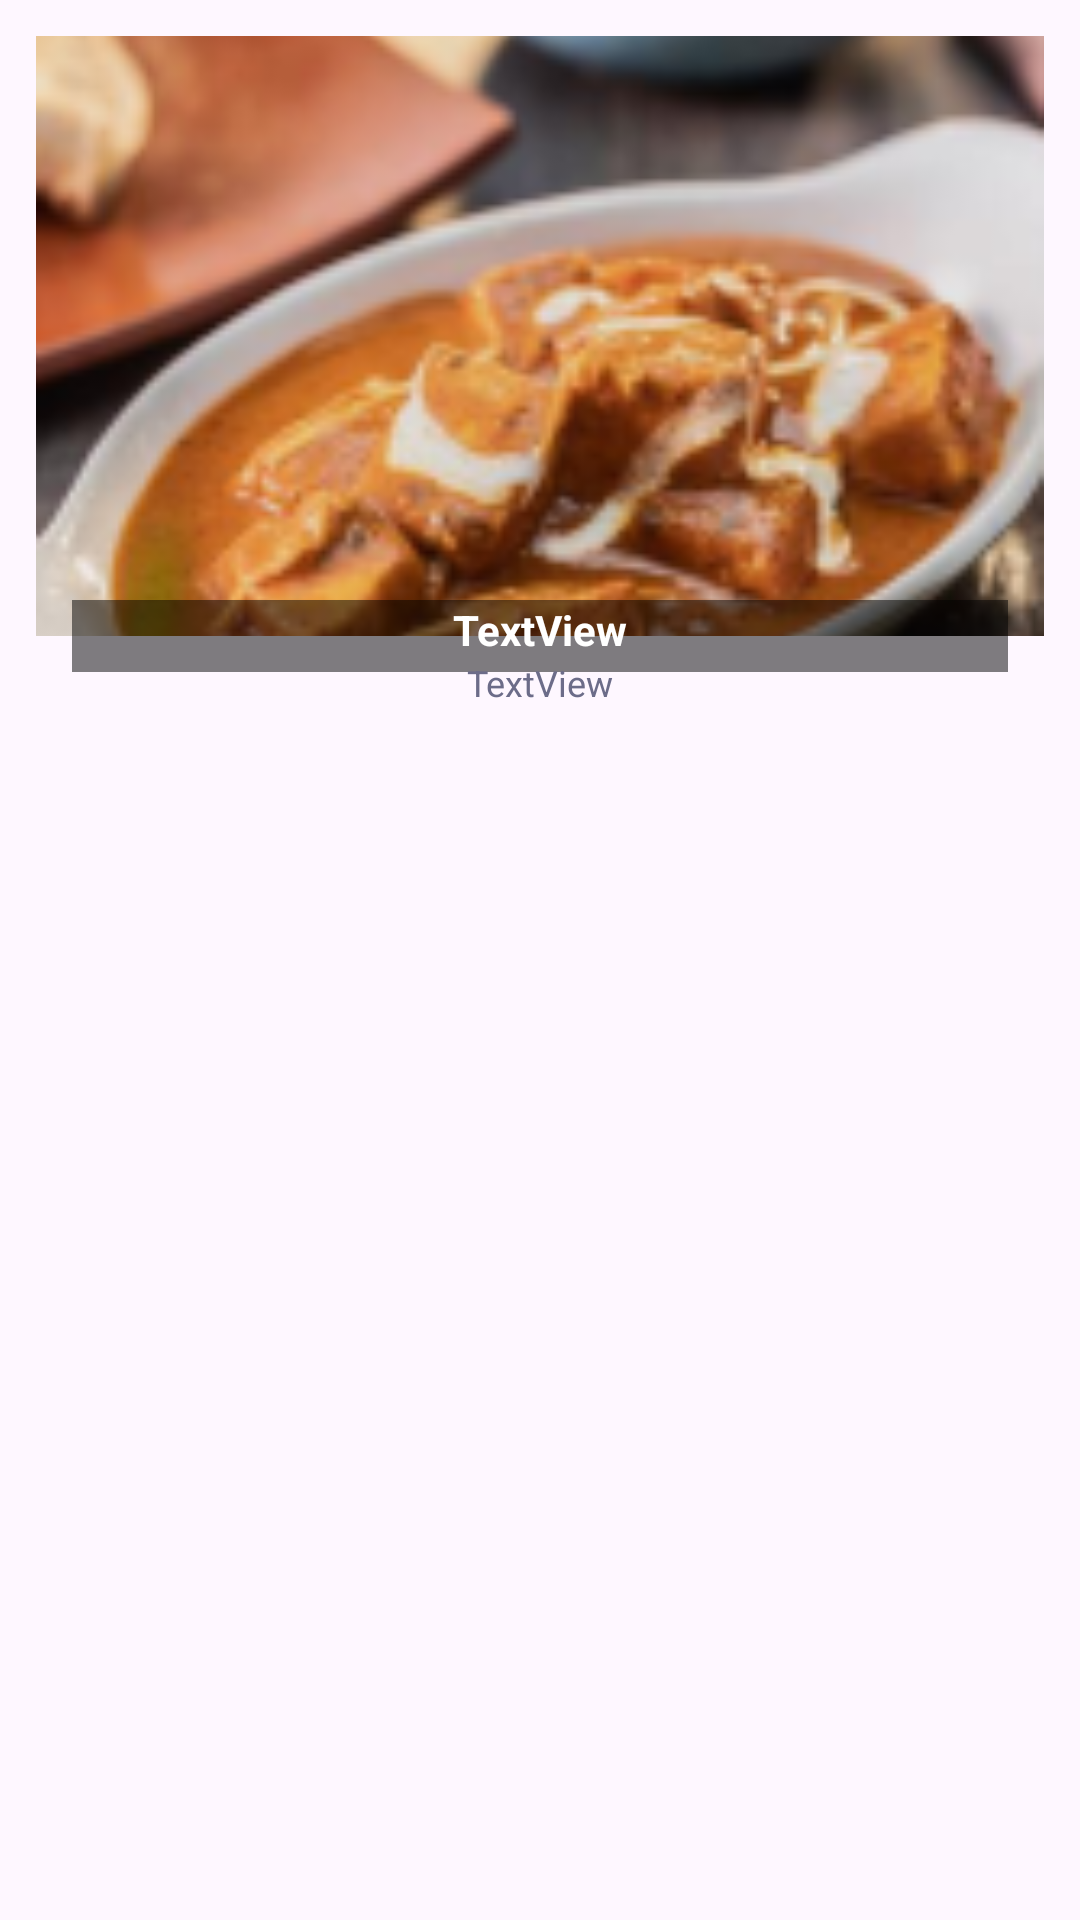

Android layout source for this screen:
<!-- AndroidManifest.xml: application theme Theme.Recipe -->
<!-- res/layout/test.xml -->
<?xml version="1.0" encoding="utf-8"?>
<androidx.constraintlayout.widget.ConstraintLayout xmlns:android="http://schemas.android.com/apk/res/android"
    xmlns:app="http://schemas.android.com/apk/res-auto"
    xmlns:tools="http://schemas.android.com/tools"
    android:layout_width="match_parent"
    android:layout_height="wrap_content">

    <ImageView
        android:id="@+id/recipe_iv"
        android:layout_width="match_parent"
        android:layout_height="200dp"
        android:layout_margin="12dp"
        app:layout_constraintEnd_toEndOf="parent"
        app:layout_constraintStart_toStartOf="parent"
        app:layout_constraintTop_toTopOf="parent"
        app:srcCompat="@drawable/paneer"
        android:scaleType="centerCrop"/>

    <View
        android:id="@+id/overlay"
        android:layout_width="312dp"
        android:layout_height="24dp"
        android:layout_marginTop="4dp"
        android:background="#80000000"
        app:layout_constraintBottom_toBottomOf="@+id/recipe_iv"
        app:layout_constraintEnd_toEndOf="@+id/recipe_iv"
        app:layout_constraintHorizontal_bias="0.495"
        app:layout_constraintStart_toStartOf="@+id/recipe_iv"
        app:layout_constraintTop_toBottomOf="@id/recipe_iv"
        app:layout_constraintVertical_bias="0.225" />

    <TextView
        android:id="@+id/recipe_name"
        android:layout_width="wrap_content"
        android:layout_height="wrap_content"
        android:layout_marginStart="12dp"
        android:layout_marginTop="8dp"
        android:layout_marginEnd="12dp"
        android:textSize="14sp"
        android:textColor="@color/white"
        android:textStyle="bold"
        android:text="TextView"
        app:layout_constraintBottom_toTopOf="@id/recipe_time"
        app:layout_constraintEnd_toEndOf="@+id/recipe_iv"
        app:layout_constraintStart_toStartOf="@+id/recipe_iv"
        app:layout_constraintTop_toBottomOf="@id/overlay"/>

    <TextView
        android:id="@+id/recipe_time"
        android:layout_width="wrap_content"
        android:layout_height="wrap_content"
        android:layout_marginBottom="8dp"
        android:layout_marginStart="12dp"
        android:layout_marginEnd="12dp"
        android:text="TextView"
        android:textSize="12sp"
        android:textColor="@color/secondary_text_color"
        app:layout_constraintBottom_toBottomOf="@+id/recipe_iv"
        app:layout_constraintEnd_toEndOf="@+id/recipe_name"
        app:layout_constraintStart_toStartOf="@+id/recipe_name"
        app:layout_constraintTop_toBottomOf="@+id/recipe_name"/>
</androidx.constraintlayout.widget.ConstraintLayout>
<!-- resources referenced by this layout -->
<resources>
  <color name="secondary_text_color">#6C6C89</color>
  <color name="white">#FFFFFFFF</color>
  <!-- drawable paneer: png bitmap (drawable, 52809 bytes) -->
  <style name="Theme.Recipe" parent="Base.Theme.Recipe">
          <item name="windowActionBar">false</item>
          <item name="windowNoTitle">true</item>
  
      </style>
  <style name="Base.Theme.Recipe" parent="Theme.Material3.DayNight.NoActionBar">
          
          
      </style>
</resources>
